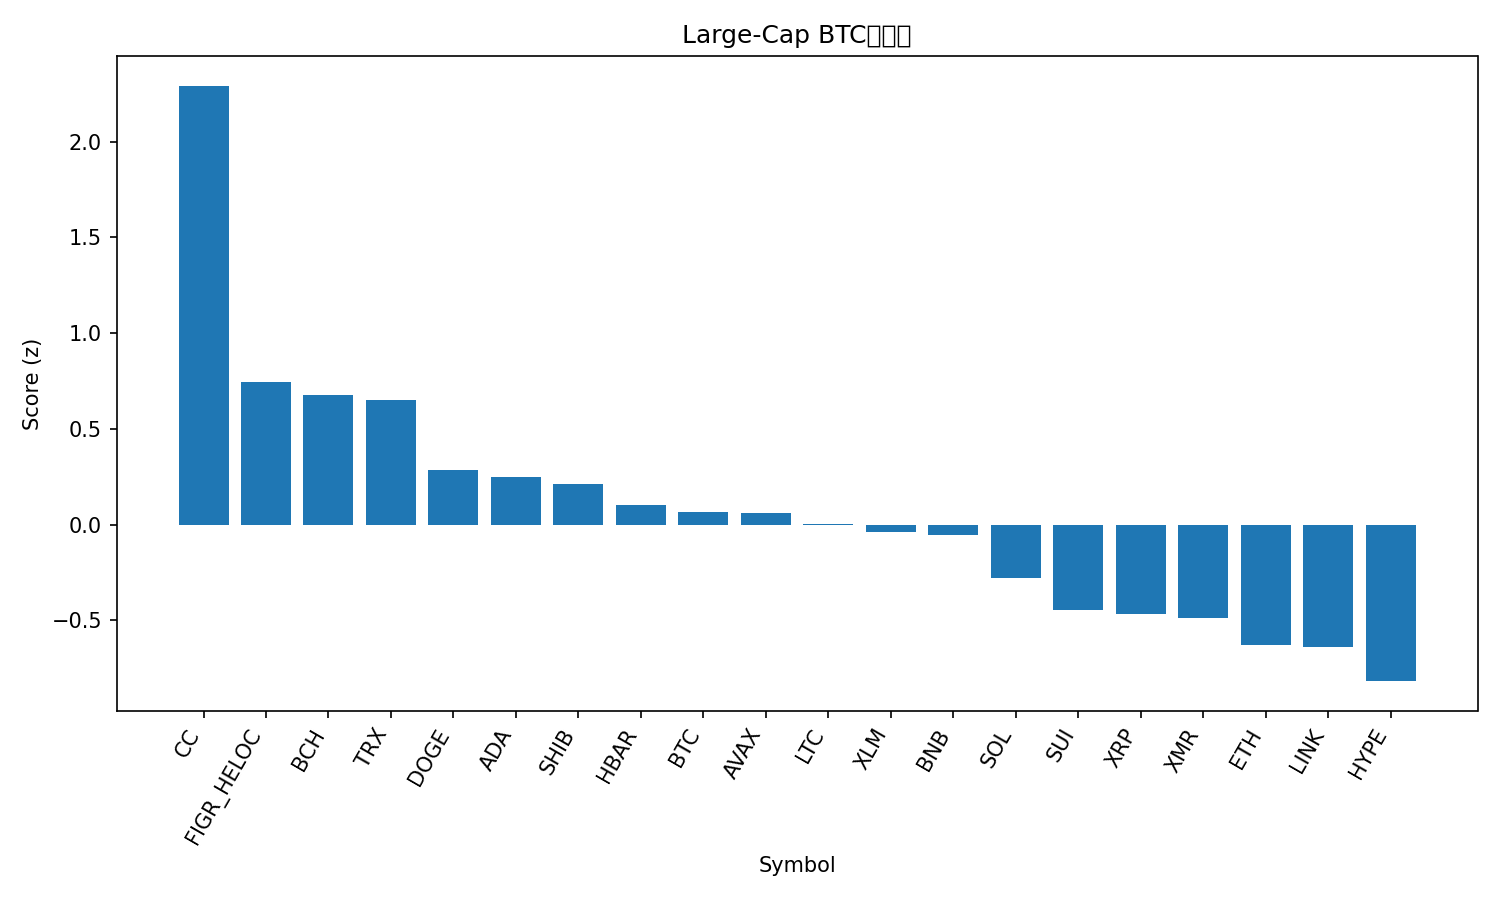

The table this chart was drawn from, first rows:
rank, name, symbol, price_btc, price_usd, pct_1h_btc, pct_24h_btc, pct_7d_btc, market_cap_rank, market_cap_usd, volume_usd, score
1, Canton, CC, 1.64e-06, 0.1476, 0.2091, 15.16, 18.38, 30, 5512970640, 26778996, 2.292
2, Figure Heloc, FIGR_HELOC, 1.155e-05, 1.033, 0.464, -0.6046, 9.726, 11, 15122342250, 23097328, 0.7452
3, Bitcoin Cash, BCH, 0.006554, 586.2, 0.3309, 0.9502, 6.318, 14, 11719067390, 531862437, 0.6756
4, TRON, TRX, 3.34e-06, 0.2992, 0.4266, -0.5374, 6.727, 8, 28331942305, 764850864, 0.649
5, Dogecoin, DOGE, 1.42e-06, 0.1268, 0.1587, 1.571, -6.147, 10, 21358086436, 1555262088, 0.2874
6, Cardano, ADA, 4.1e-06, 0.3664, -0.02657, 3.122, -3.75, 12, 13475240332, 690493153, 0.2496
7, Shiba Inu, SHIB, 8.9704e-11, 8.02e-06, -0.05551, 2.509, 0.1884, 34, 4728783247, 140423004, 0.2133
8, Hedera, HBAR, 1.22e-06, 0.1095, -0.09351, 2.536, -3.405, 35, 4686834279, 237790753, 0.1
9, Bitcoin, BTC, 1.0, 89479, 0.0, 0.0, 0.0, 1, 1787755287342, 61077397957, 0.06348
10, Avalanche, AVAX, 0.0001391, 12.44, 0.01586, 1.467, -7.324, 31, 5368117821, 430818032, 0.05973
11, Litecoin, LTC, 0.0007668, 68.56, -0.03686, 0.9629, -3.506, 32, 5267300784, 526143559, 0.002211
12, Stellar, XLM, 2.38e-06, 0.213, -0.1351, 1.59, -2.247, 26, 6912697713, 216870039, -0.03928
13, BNB, BNB, 0.009875, 883.9, 0.05429, -1.494, 1.268, 4, 120451329637, 3044182111, -0.05432
14, Solana, SOL, 0.001449, 129.6, -0.3043, 1.636, -3.739, 7, 73352998224, 5999715965, -0.2801
15, Sui, SUI, 1.689e-05, 1.51, -0.3195, 1.532, -10.63, 29, 5743173176, 1033536906, -0.4453
16, XRP, XRP, 2.18e-05, 1.95, -0.513, 2.073, -1.105, 5, 118600241000, 4767772851, -0.4686
17, Monero, XMR, 0.005843, 523.1, -0.2435, 2.243, -22.87, 19, 9643330802, 199632405, -0.4872
18, Ethereum, ETH, 0.03333, 2983, -0.4742, 0.167, -3.571, 2, 360120124565, 35933619232, -0.6299
19, Chainlink, LINK, 0.0001388, 12.42, -0.4973, 0.9838, -4.71, 22, 8796662976, 518368811, -0.6396
20, Hyperliquid, HYPE, 0.000241, 21.55, -0.5656, 1.004, -9.513, 33, 5137889693, 276374783, -0.8171
21, Zcash, ZEC, 0.004018, 358.8, -1.147, 1.97, -11.84, 28, 5934712450, 548627487, -1.537
